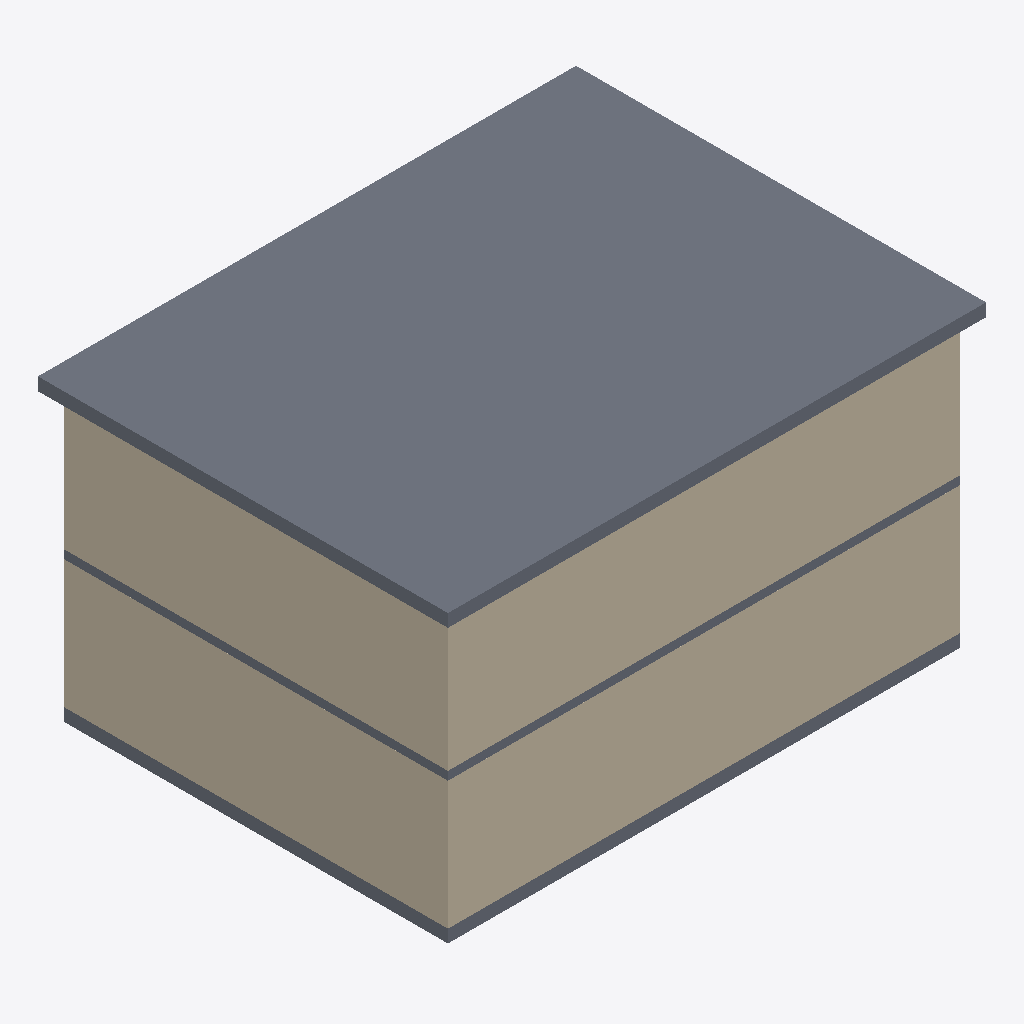
Isometric view of an IFC building model (IFC-SPF (STEP), schema IFC4, length unit metre), seen from the south-west, elements coloured by IFC class: 6 walls (beige), 3 slabs (grey).
Extent 12.6 m × 9.6 m × 7.0 m (x, y, z). Storeys (2): Level 01 - Ground Floor at 0.00 m; Level 02 - First Floor at 3.20 m. Elements (17): 10 IfcWall, 4 IfcColumn, 3 IfcSlab.

HEADER;
FILE_DESCRIPTION(('ViewDefinition [CoordinationView]'),'2;1');
FILE_NAME('','2026-10-08T13:55:24',(''),(''),'IfcOpenShell 0.9.0alpha0-8c614fa','IfcOpenShell 0.9.0alpha0-8c614fa','');
FILE_SCHEMA(('IFC4'));
ENDSEC;
DATA;
#15=IFCPROJECT('2t97WeyO9BWAnSD6ktu8In',#5,'Duplex Residential Villa','Created with IFC Editor',$,$,$,(#14),#9);
#17=IFCSITE('02yUiwNoP9qw$O9Z0TzvUv',#5,'Site 01',$,$,#16,$,$,.ELEMENT.,$,$,$,$,$);
#19=IFCBUILDING('3XpHriDC1BZejrvr1uNyTN',#5,'Building A',$,$,#18,$,$,.ELEMENT.,$,$,$);
#21=IFCBUILDINGSTOREY('1vVd6iiif5geeVtv7VQdBO',#5,'Level 01 - Ground Floor',$,$,#20,$,$,.ELEMENT.,0.0);
#27=IFCBUILDINGSTOREY('0pnt_wpXf7Dv74AtG9Q3zz',#26,'Level 02 - First Floor',$,$,$,$,$,$,3.2);
#396=IFCSLAB('3lYH71T0XEjxa9ekl$$aQK',#395,'Roof Slab',$,$,#416,#406,$,$);
#54=IFCWALL('2mGDXhvw18QQ0UhdPXpDxI',#53,'L1 South Facade Wall',$,$,#75,#65,$,$);
#237=IFCWALL('1NWyUA35L4yg936ibEc3DC',#236,'L2 South Facade Wall',$,$,#258,#248,$,$);
#100=IFCWALL('1ohSQqdTH67xC3O7vbnTs5',#99,'L1 West Facade Wall',$,$,#121,#111,$,$);
#283=IFCWALL('2XCnMoJwXBGw$kBC3TSbKa',#282,'L2 West Facade Wall',$,$,#304,#294,$,$);
#30=IFCSLAB('3v6x6SKQb9Ve29asFlljJf',#29,'L1 Floor Slab',$,$,#52,#40,$,$);
#213=IFCSLAB('07gnoPqm96XP3x88I0G849',#212,'L2 Floor Slab',$,$,#235,#223,$,$);
#77=IFCWALL('3M3ARmPtb5uw9elDgihNuK',#76,'L1 North Facade Wall',$,$,#98,#88,$,$);
#260=IFCWALL('3k0xMbrmv72hfBmHPsuiXZ',#259,'L2 North Facade Wall',$,$,#281,#271,$,$);
ENDSEC;
